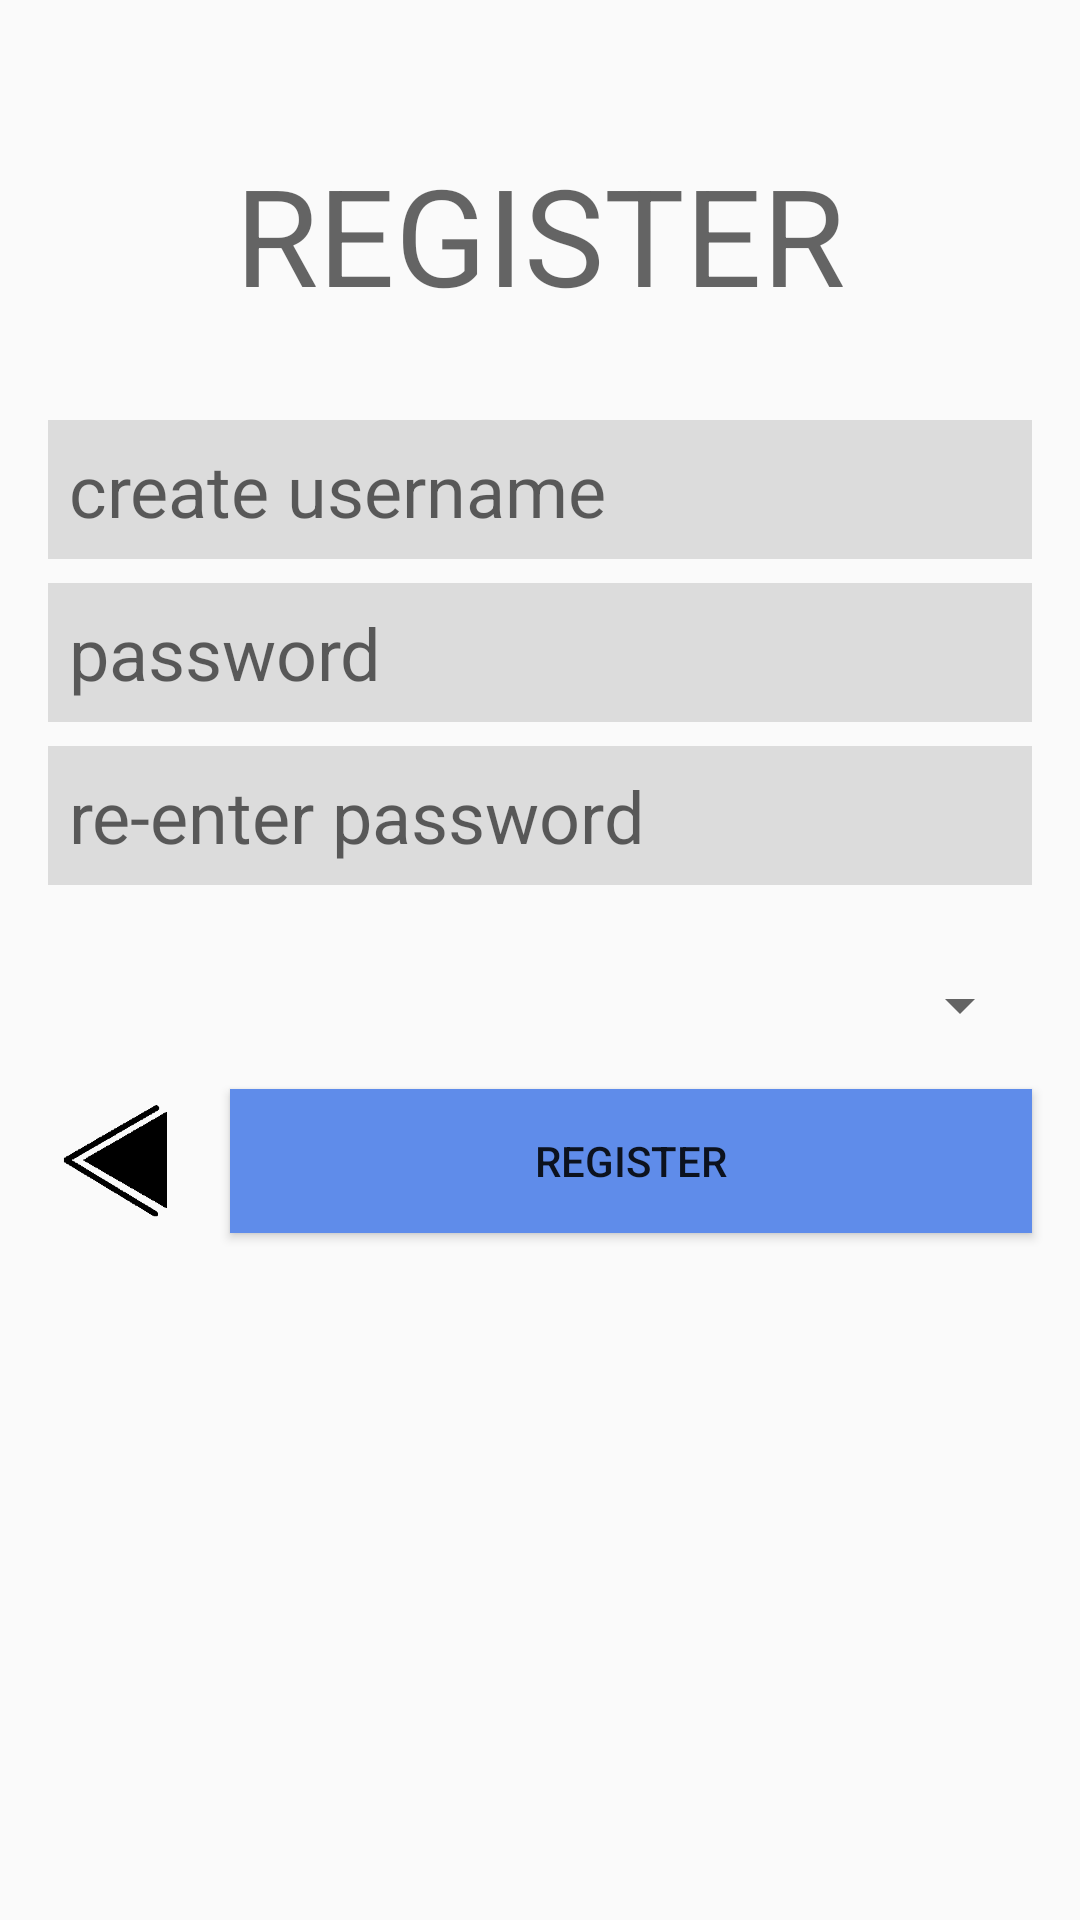

Android layout source for this screen:
<!-- AndroidManifest.xml: application theme AppTheme.NoActionBar -->
<!-- res/layout/activity_registration.xml -->
<?xml version="1.0" encoding="utf-8"?>
<android.support.constraint.ConstraintLayout xmlns:android="http://schemas.android.com/apk/res/android"
    xmlns:app="http://schemas.android.com/apk/res-auto"
    xmlns:tools="http://schemas.android.com/tools"
    android:layout_width="match_parent"
    android:layout_height="match_parent"
    android:paddingTop="40dp"
    tools:context=".controllers.RegistrationActivity">

    <LinearLayout
        android:id="@+id/linearLayout2"
        android:layout_width="match_parent"
        android:layout_height="0dp"
        android:layout_marginEnd="8dp"
        android:layout_marginStart="8dp"
        android:layout_marginTop="8dp"
        android:orientation="vertical"
        app:layout_constraintEnd_toEndOf="parent"
        app:layout_constraintStart_toStartOf="parent"
        app:layout_constraintTop_toTopOf="parent">

        <TextView
            android:id="@+id/registerText"
            android:layout_width="match_parent"
            android:layout_height="84dp"
            android:textAlignment="center"
            android:textAllCaps="true"
            android:textAppearance="@style/TextAppearance.AppCompat.Display2"
            android:text="@string/action_select_register" />

        <EditText
            android:id="@+id/usernameNew"
            android:layout_width="match_parent"
            android:layout_height="wrap_content"
            android:layout_marginEnd="8dp"
            android:layout_marginStart="8dp"
            android:layout_marginTop="8dp"
            android:background="@color/textEntryBackground"
            android:ems="10"
            android:hint="@string/create_username"
            android:inputType="textEmailAddress"
            android:paddingBottom="7dp"
            android:paddingStart="7dp"
            android:paddingEnd="7dp"
            android:paddingTop="7dp"
            android:textAppearance="@style/TextAppearance.AppCompat.Display1"
            android:textSize="24sp"
            app:layout_constraintEnd_toEndOf="parent"
            app:layout_constraintStart_toStartOf="parent"
            app:layout_constraintTop_toTopOf="parent" />

        <TextView
            android:id="@+id/errorUsername"
            android:layout_width="wrap_content"
            android:layout_height="wrap_content"
            android:layout_marginEnd="8dp"
            android:layout_marginStart="8dp"
            android:layout_marginTop="8dp"
            android:text="@string/error_username_unavailable"
            android:textColor="@android:color/holo_red_light"
            android:visibility="gone"
            app:layout_constraintEnd_toEndOf="parent"
            app:layout_constraintStart_toStartOf="parent"
            app:layout_constraintTop_toBottomOf="@+id/usernameNew" />

        <EditText
            android:id="@+id/passwordNew"
            android:layout_width="match_parent"
            android:layout_height="wrap_content"
            android:layout_marginEnd="8dp"
            android:layout_marginStart="8dp"
            android:layout_marginTop="8dp"
            android:background="@color/textEntryBackground"
            android:ems="10"
            android:fontFamily="sans-serif"
            android:hint="@string/password"
            android:inputType="textPassword"
            android:paddingBottom="7dp"
            android:paddingStart="7dp"
            android:paddingEnd="7dp"
            android:paddingTop="7dp"
            android:textAppearance="@style/TextAppearance.AppCompat.Display1"
            android:textSize="24sp"
            app:layout_constraintEnd_toEndOf="parent"
            app:layout_constraintStart_toStartOf="parent"
            app:layout_constraintTop_toBottomOf="@+id/errorUsername" />

        <EditText
            android:id="@+id/passwordNew2"
            android:layout_width="match_parent"
            android:layout_height="wrap_content"
            android:layout_marginEnd="8dp"
            android:layout_marginStart="8dp"
            android:layout_marginTop="8dp"
            android:background="@color/textEntryBackground"
            android:ems="10"
            android:fontFamily="sans-serif"
            android:hint="@string/reenter_password"
            android:inputType="textPassword"
            android:paddingBottom="7dp"
            android:paddingStart="7dp"
            android:paddingEnd="7dp"
            android:paddingTop="7dp"
            android:textAppearance="@style/TextAppearance.AppCompat.Display1"
            android:textSize="24sp"
            app:layout_constraintEnd_toEndOf="parent"
            app:layout_constraintStart_toStartOf="parent"
            app:layout_constraintTop_toBottomOf="@+id/passwordNew" />

        <TextView
            android:id="@+id/passwordCheck"
            android:layout_width="wrap_content"
            android:layout_height="wrap_content"
            android:layout_marginEnd="8dp"
            android:layout_marginStart="8dp"
            android:layout_marginTop="8dp"
            android:text="@string/error_password_mismatch"
            android:textColor="@android:color/holo_red_light"
            android:visibility="gone"
            app:layout_constraintEnd_toEndOf="parent"
            app:layout_constraintStart_toStartOf="parent"
            app:layout_constraintTop_toBottomOf="@+id/passwordNew2" />

        <Spinner
            android:id="@+id/userTypeSpinner"
            android:layout_width="match_parent"
            android:layout_height="wrap_content"
            android:layout_marginEnd="8dp"
            android:layout_marginStart="8dp"
            android:layout_marginTop="28dp"
            app:layout_constraintEnd_toEndOf="parent"
            app:layout_constraintHorizontal_bias="0.0"
            app:layout_constraintStart_toStartOf="parent"
            app:layout_constraintTop_toBottomOf="@+id/passwordCheck" />

    </LinearLayout>

    <LinearLayout
        android:layout_width="0dp"
        android:layout_height="wrap_content"
        android:layout_marginEnd="8dp"
        android:layout_marginStart="8dp"
        android:layout_marginTop="8dp"
        android:orientation="horizontal"
        app:layout_constraintEnd_toEndOf="parent"
        app:layout_constraintHorizontal_bias="0.0"
        app:layout_constraintStart_toStartOf="parent"
        app:layout_constraintTop_toBottomOf="@+id/linearLayout2">

        <ImageButton
            android:id="@+id/button_login_back2"
            android:layout_width="121dp"
            android:layout_height="match_parent"
            android:layout_weight="1"
            android:background="#00ffffff"
            android:onClick="onCancelPressed"
            android:contentDescription="@string/back"
            android:padding="12dp"
            android:scaleType="fitCenter"
            android:tint="@android:color/black"
            android:visibility="visible"
            app:srcCompat="@drawable/back_button_icon" />

        <Button
            android:id="@+id/button_login2"
            android:layout_width="match_parent"
            android:layout_height="wrap_content"
            android:layout_marginBottom="8dp"
            android:layout_marginEnd="8dp"
            android:layout_marginStart="8dp"
            android:layout_marginTop="8dp"
            android:layout_weight="1"
            android:background="@color/colorButton"
            android:onClick="onRegisterPressed"
            android:text="@string/action_select_register"
            app:layout_constraintBottom_toBottomOf="parent"
            app:layout_constraintEnd_toEndOf="parent"
            app:layout_constraintHorizontal_bias="0.498"
            app:layout_constraintStart_toStartOf="parent"
            app:layout_constraintTop_toBottomOf="@+id/linearLayout"
            app:layout_constraintVertical_bias="0.294" />
    </LinearLayout>

</android.support.constraint.ConstraintLayout>
<!-- resources referenced by this layout -->
<resources>
  <color name="colorButton">#5f8cea</color>
  <color name="textEntryBackground">#dcdcdc</color>
  <!-- drawable back_button_icon: png bitmap (drawable-hdpi, 22105 bytes) -->
  <string name="action_select_register">Register</string>
  <string name="back">Back</string>
  <string name="create_username">create username</string>
  <string name="error_password_mismatch">password does not match</string>
  <string name="error_username_unavailable">username is unavailable</string>
  <string name="password">password</string>
  <string name="reenter_password">re-enter password</string>
  <style name="AppTheme.NoActionBar">
          <item name="windowActionBar">false</item>
          <item name="windowNoTitle">true</item>
      </style>
</resources>
